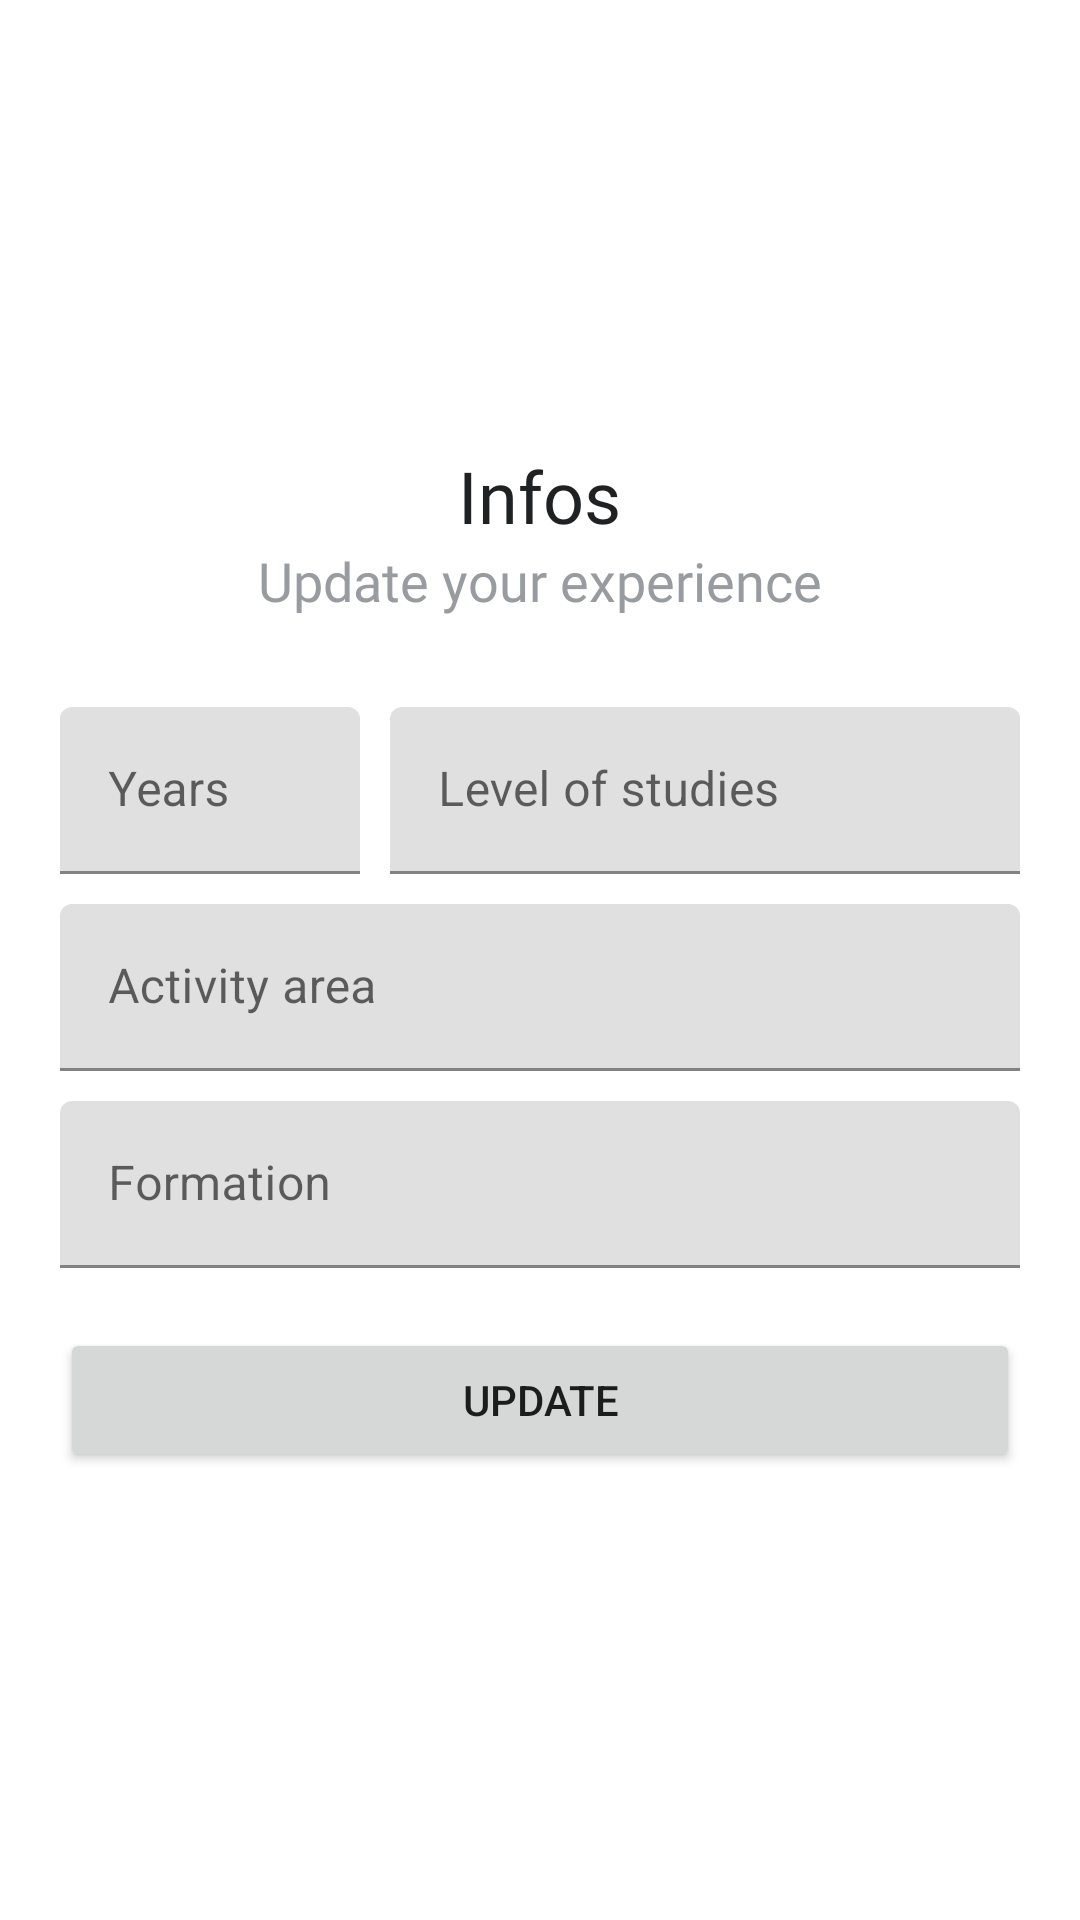

Write the Android layout XML for this screen, with the resource values it uses.
<!-- AndroidManifest.xml: application theme Theme.TinderPro -->
<!-- res/layout/settings_cv_infos.xml -->
<?xml version="1.0" encoding="utf-8"?>
<ScrollView xmlns:android="http://schemas.android.com/apk/res/android"
    android:layout_width="match_parent"
    android:layout_height="wrap_content"
    android:fillViewport="true">

    <androidx.constraintlayout.widget.ConstraintLayout
        android:layout_width="match_parent"
        android:layout_height="wrap_content"
        android:padding="20dp">
        <LinearLayout
            android:layout_width="match_parent"
            android:layout_height="match_parent"
            android:orientation="vertical"
            android:gravity="center">
            <TextView
                android:id="@+id/titleLabelTvProfile"
                android:layout_width="wrap_content"
                android:layout_height="wrap_content"
                android:text="Infos"
                style="@style/TitleTextStyle"/>

            <TextView
                android:id="@+id/continueTvProfile"
                android:layout_width="wrap_content"
                android:layout_height="wrap_content"
                android:text="Update your experience"
                android:layout_marginBottom="30dp"
                style="@style/DefaultTextStyle"/>

            
            <LinearLayout
                android:layout_width="match_parent"
                android:layout_height="wrap_content"
                android:orientation="horizontal">
                <com.google.android.material.textfield.TextInputLayout
                    android:id="@+id/yearsTilProfile"
                    android:layout_marginBottom="10dp"
                    android:layout_width="100dp"
                    android:layout_height="wrap_content">

                    <EditText
                        android:id="@+id/yearsEtProfile"
                        android:layout_width="match_parent"
                        android:layout_height="wrap_content"
                        android:inputType="number"
                        android:hint="Years"/>
                </com.google.android.material.textfield.TextInputLayout>
                <com.google.android.material.textfield.TextInputLayout
                    android:id="@+id/levelStudiesTilProfile"
                    android:layout_marginBottom="10dp"
                    android:layout_marginLeft="10dp"
                    android:layout_width="match_parent"
                    android:layout_height="wrap_content">

                    <EditText
                        android:id="@+id/levelStudiesEtProfile"
                        android:layout_width="match_parent"
                        android:layout_height="wrap_content"
                        android:inputType="text"
                        android:hint="Level of studies"/>
                </com.google.android.material.textfield.TextInputLayout>
            </LinearLayout>

            <LinearLayout
                android:layout_width="match_parent"
                android:layout_height="wrap_content"
                android:orientation="horizontal">
                <com.google.android.material.textfield.TextInputLayout
                    android:id="@+id/activityAreaTilProfile"
                    android:layout_marginBottom="10dp"
                    android:layout_width="match_parent"
                    android:layout_height="wrap_content">

                    <EditText
                        android:id="@+id/activityAreaEtProfile"
                        android:layout_width="match_parent"
                        android:layout_height="wrap_content"
                        android:inputType="text"
                        android:hint="Activity area"/>
                </com.google.android.material.textfield.TextInputLayout>
            </LinearLayout>

            
            <com.google.android.material.textfield.TextInputLayout
                android:id="@+id/formationTilProfile"
                android:layout_marginBottom="10dp"
                android:layout_width="match_parent"
                android:layout_height="wrap_content">

                <EditText
                    android:id="@+id/formationEtProfile"
                    android:layout_width="match_parent"
                    android:layout_height="wrap_content"
                    android:inputType="text"
                    android:hint="Formation"/>
            </com.google.android.material.textfield.TextInputLayout>

            
            <Button
                android:id="@+id/loginBProfile"
                android:layout_width="match_parent"
                android:layout_height="wrap_content"
                android:text="Update"
                android:layout_marginTop="10dp"/>
        </LinearLayout>

    </androidx.constraintlayout.widget.ConstraintLayout>
</ScrollView>
<!-- resources referenced by this layout -->
<resources>
  <style name="DefaultTextStyle">
          <item name="android:textColor">@color/lightGray</item>
          <item name="android:textSize">18sp</item>
          <item name="android:fontFamily">@font/kanit</item>
      </style>
  <style name="TitleTextStyle" parent="SubtitleTextStyle">
          <item name="android:textSize">24sp</item>
      </style>
  <style name="Theme.TinderPro" parent="Theme.MaterialComponents.DayNight.DarkActionBar">
          
          <item name="colorPrimary">@color/purple</item>
          <item name="colorPrimaryVariant">@color/purple</item>
          <item name="colorOnPrimary">@color/white</item>
          
          <item name="colorSecondary">@color/purple</item>
          <item name="colorSecondaryVariant">@color/purple</item>
          <item name="colorOnSecondary">@color/black</item>
          
          <item name="android:statusBarColor" tools:targetApi="l">@color/purple</item>
          
      </style>
  <color name="lightGray">#989CA0</color>
  <style name="SubtitleTextStyle" parent="DefaultTextStyle">
          <item name="android:textColor">@color/darkGray</item>
      </style>
  <color name="purple">#A52A2A</color>
  <color name="white">#FFFFFFFF</color>
  <color name="black">#FF000000</color>
  <color name="darkGray">#202122</color>
</resources>
